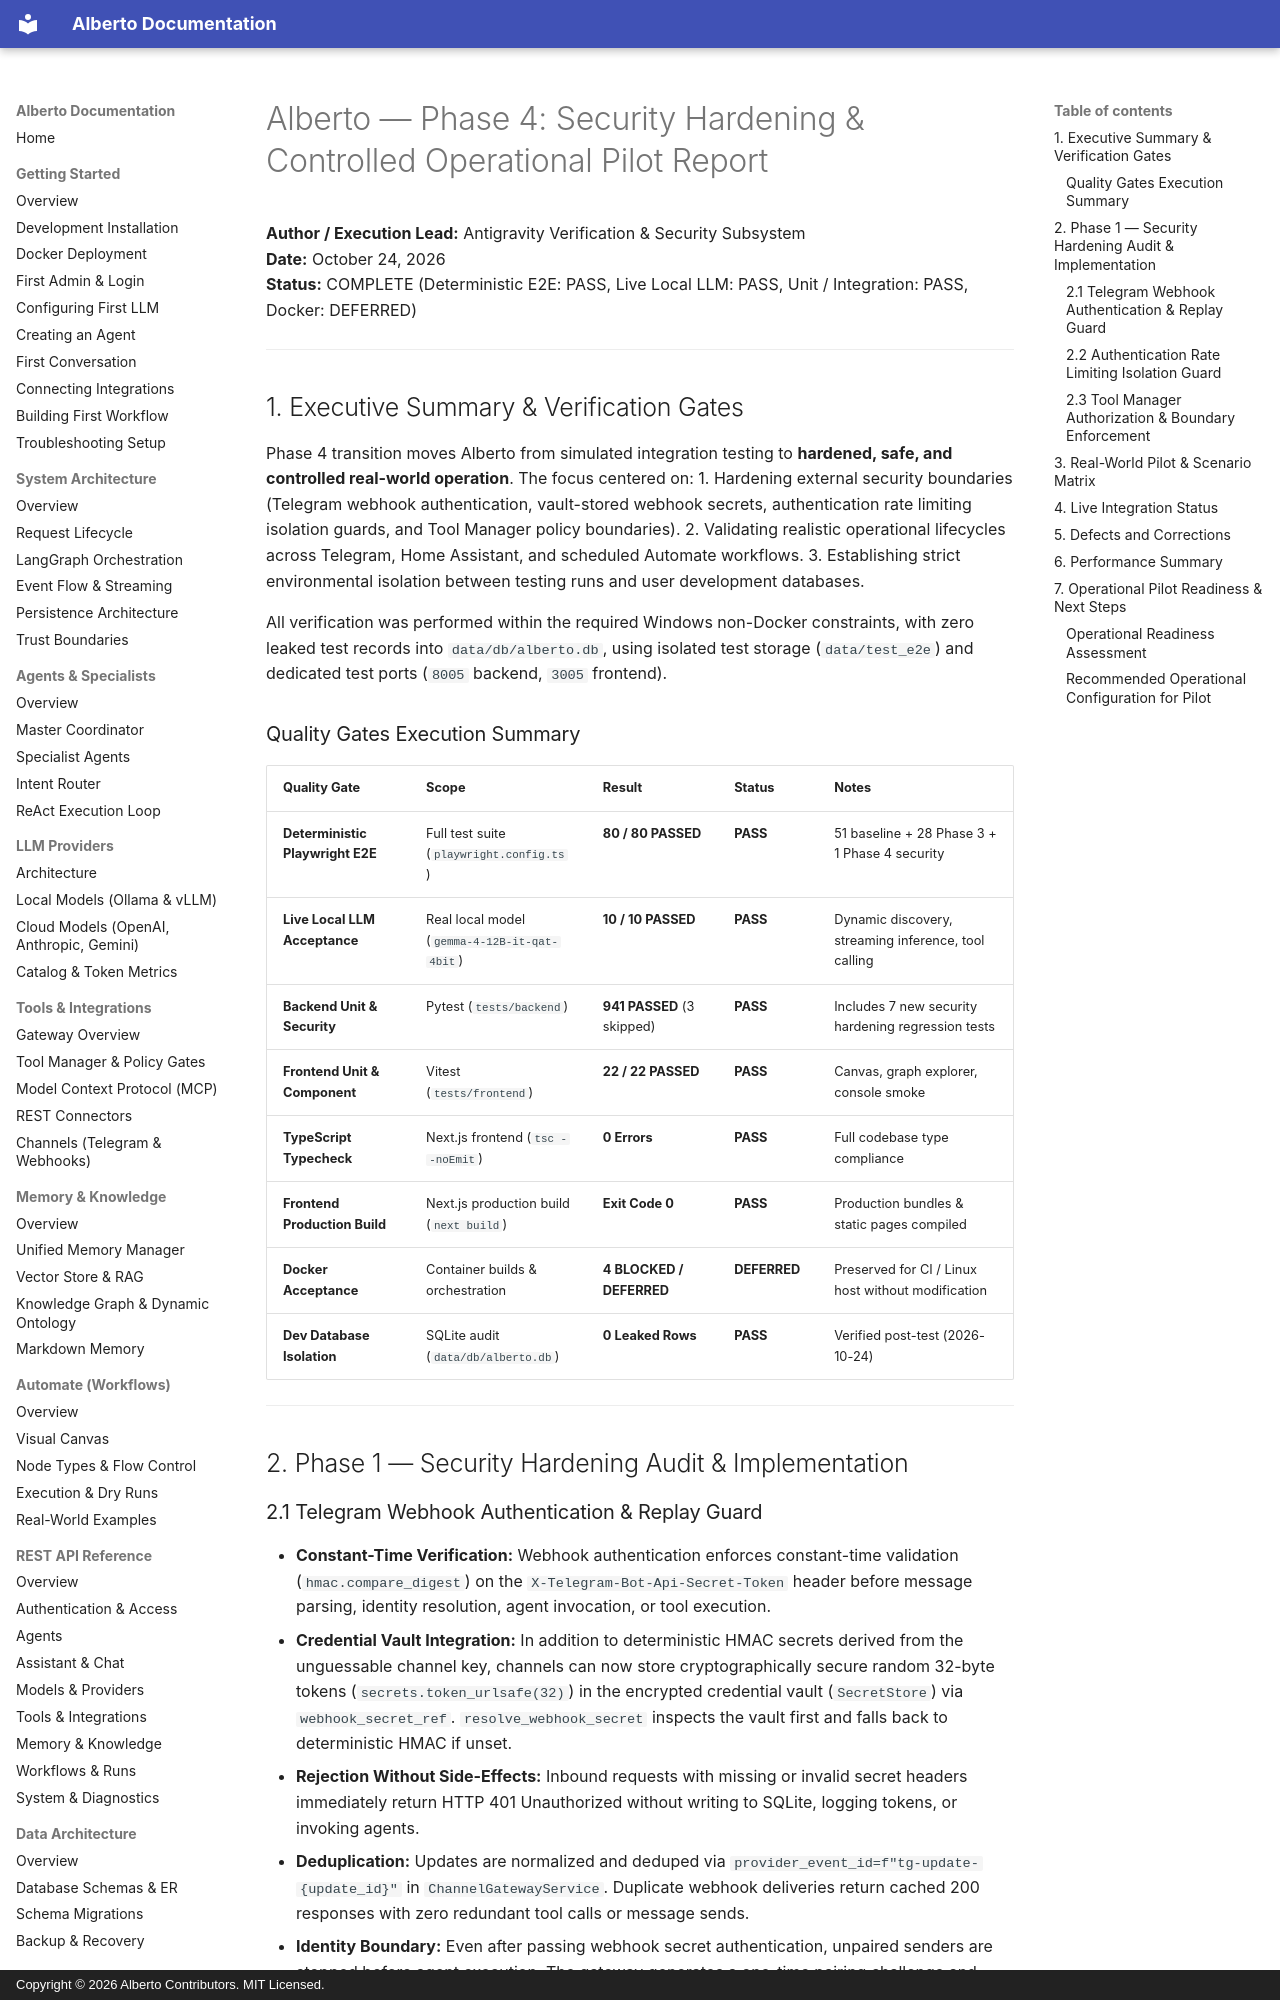

repository: oksbwn/ALBERTO-The-AI-Butler · page: reviews/ALBERTO_PHASE_4_OPERATIONAL_PILOT_REPORT/index.html · generator: mkdocs · copyright: Copyright © 2026 Alberto Contributors. MIT Licensed.

# Alberto — Phase 4: Security Hardening & Controlled Operational Pilot Report

**Author / Execution Lead:** Antigravity Verification & Security Subsystem  
**Date:** October 24, 2026  
**Status:** COMPLETE (Deterministic E2E: PASS, Live Local LLM: PASS, Unit / Integration: PASS, Docker: DEFERRED)

---

## 1. Executive Summary & Verification Gates

Phase 4 transition moves Alberto from simulated integration testing to **hardened, safe, and controlled real-world operation**. The focus centered on:
1. Hardening external security boundaries (Telegram webhook authentication, vault-stored webhook secrets, authentication rate limiting isolation guards, and Tool Manager policy boundaries).
2. Validating realistic operational lifecycles across Telegram, Home Assistant, and scheduled Automate workflows.
3. Establishing strict environmental isolation between testing runs and user development databases.

All verification was performed within the required Windows non-Docker constraints, with zero leaked test records into `data/db/alberto.db`, using isolated test storage (`data/test_e2e`) and dedicated test ports (`8005` backend, `3005` frontend).

### Quality Gates Execution Summary

| Quality Gate | Scope | Result | Status | Notes |
|---|---|---|---|---|
| **Deterministic Playwright E2E** | Full test suite (`playwright.config.ts`) | **80 / 80 PASSED** | **PASS** | 51 baseline + 28 Phase 3 + 1 Phase 4 security |
| **Live Local LLM Acceptance** | Real local model (`gemma-4-12B-it-qat-4bit`) | **10 / 10 PASSED** | **PASS** | Dynamic discovery, streaming inference, tool calling |
| **Backend Unit & Security** | Pytest (`tests/backend`) | **941 PASSED** (3 skipped) | **PASS** | Includes 7 new security hardening regression tests |
| **Frontend Unit & Component** | Vitest (`tests/frontend`) | **22 / 22 PASSED** | **PASS** | Canvas, graph explorer, console smoke |
| **TypeScript Typecheck** | Next.js frontend (`tsc --noEmit`) | **0 Errors** | **PASS** | Full codebase type compliance |
| **Frontend Production Build** | Next.js production build (`next build`) | **Exit Code 0** | **PASS** | Production bundles & static pages compiled |
| **Docker Acceptance** | Container builds & orchestration | **4 BLOCKED / DEFERRED** | **DEFERRED** | Preserved for CI / Linux host without modification |
| **Dev Database Isolation** | SQLite audit (`data/db/alberto.db`) | **0 Leaked Rows** | **PASS** | Verified post-test (2026-10-24) |

---

## 2. Phase 1 — Security Hardening Audit & Implementation

### 2.1 Telegram Webhook Authentication & Replay Guard
- **Constant-Time Verification:** Webhook authentication enforces constant-time validation (`hmac.compare_digest`) on the `X-Telegram-Bot-Api-Secret-Token` header before message parsing, identity resolution, agent invocation, or tool execution.
- **Credential Vault Integration:** In addition to deterministic HMAC secrets derived from the unguessable channel key, channels can now store cryptographically secure random 32-byte tokens (`secrets.token_urlsafe(32)`) in the encrypted credential vault (`SecretStore`) via `webhook_secret_ref`. `resolve_webhook_secret` inspects the vault first and falls back to deterministic HMAC if unset.
- **Rejection Without Side-Effects:** Inbound requests with missing or invalid secret headers immediately return HTTP 401 Unauthorized without writing to SQLite, logging tokens, or invoking agents.
- **Deduplication:** Updates are normalized and deduped via `provider_event_id=f"tg-update-{update_id}"` in `ChannelGatewayService`. Duplicate webhook deliveries return cached 200 responses with zero redundant tool calls or message sends.
- **Identity Boundary:** Even after passing webhook secret authentication, unpaired senders are stopped before agent execution. The gateway generates a one-time pairing challenge and rejects unauthorized execution.
